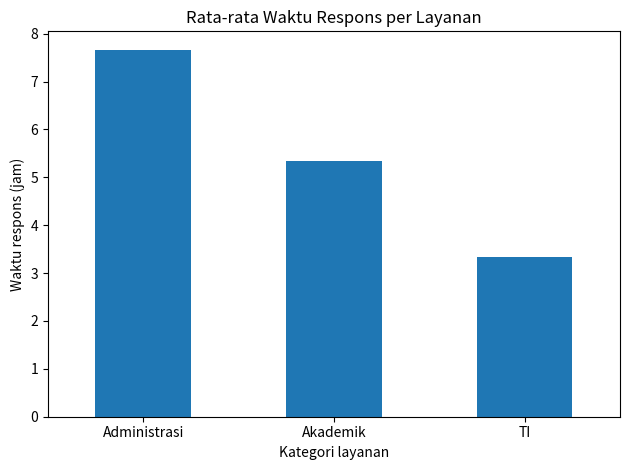

Python code for this plot:
"""Analisis waktu respons tiket dan visualisasi."""
import pandas as pd
import matplotlib.pyplot as plt

df = pd.DataFrame({
    "kategori": ["Akademik", "TI", "Administrasi", "Akademik", "TI",
                 "Administrasi", "Akademik", "TI", "Administrasi"],
    "jam_respons": [5, 2, 8, 7, 3, 6, 4, 5, 9],
})
summary = df.groupby("kategori")["jam_respons"].agg(["mean", "median", "count"]).reset_index()
print("Ringkasan waktu respons (data sintetis):")
print(summary.round(2).to_string(index=False))

ax = summary.plot(x="kategori", y="mean", kind="bar", legend=False)
ax.set_title("Rata-rata Waktu Respons per Layanan")
ax.set_xlabel("Kategori layanan")
ax.set_ylabel("Waktu respons (jam)")
plt.xticks(rotation=0)
plt.tight_layout()
plt.savefig("response_time_chart.png", dpi=150)
print("\nGrafik tersimpan: response_time_chart.png")
